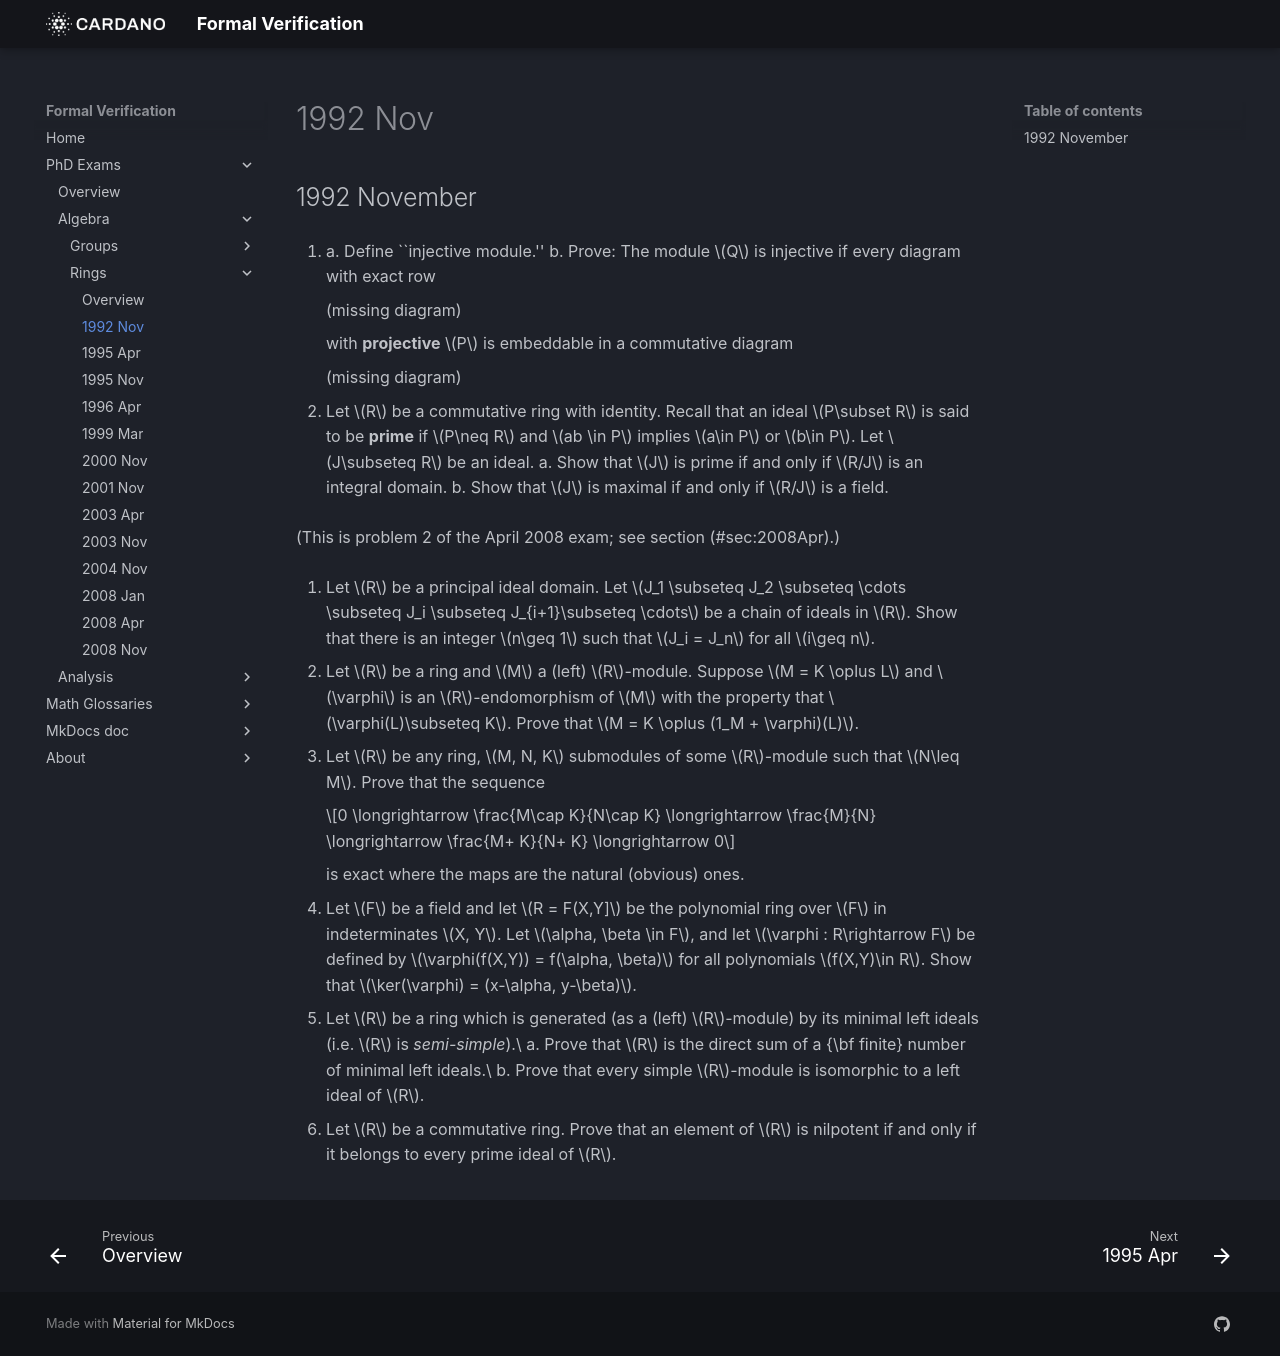

repository: formalverification/formalverification.io · page: exams/rings/1992Nov/index.html · generator: mkdocs

---
title: Ring Theory Exam
date: '1992-11-01'
---

## 1992 November
1. a. Define ``injective module.''
   b. Prove: The module $Q$ is injective if every diagram with exact row

      (missing diagram)

      with **projective** $P$ is embeddable in a commutative diagram

      (missing diagram)



2. Let $R$ be a commutative ring with identity.  Recall that an ideal $P\subset R$ is said to be **prime** if $P\neq R$ and $ab \in P$ implies $a\in P$ or $b\in P$. Let $J\subseteq R$ be an ideal.
   a. Show that $J$ is prime if and only if $R/J$ is an integral domain.
   b. Show that $J$ is maximal if and only if $R/J$ is a field.
  
   (This is problem 2 of the April 2008 exam; see section (#sec:2008Apr).)

3. Let $R$ be a principal ideal domain.  Let $J_1 \subseteq J_2 \subseteq \cdots \subseteq J_i \subseteq J_{i+1}\subseteq \cdots$ be a chain of ideals in $R$. Show that there is an integer $n\geq 1$ such that $J_i = J_n$ for all $i\geq n$.


4. Let $R$ be a ring and $M$ a (left) $R$-module.  Suppose $M = K \oplus L$ and $\varphi$ is an $R$-endomorphism of $M$ with the property that $\varphi(L)\subseteq K$.  Prove that $M = K \oplus (1_M + \varphi)(L)$.

5. Let $R$ be any ring, $M, N, K$ submodules of some $R$-module such that $N\leq M$. Prove that the sequence 

    $$0 \longrightarrow \frac{M\cap K}{N\cap K} \longrightarrow \frac{M}{N} \longrightarrow \frac{M+ K}{N+ K} \longrightarrow 0$$

    is exact where the maps are the natural (obvious) ones.

6. Let $F$ be a field and let $R = F(X,Y]$ be the polynomial ring over $F$ in indeterminates $X, Y$.  Let $\alpha, \beta \in F$, and let $\varphi : R\rightarrow F$ be defined by $\varphi(f(X,Y)) = f(\alpha, \beta)$ for all polynomials $f(X,Y)\in R$.  Show that $\ker(\varphi) = (x-\alpha, y-\beta)$.

7. Let $R$ be a ring which is generated (as a (left) $R$-module) by its minimal left ideals (i.e. $R$ is *semi-simple*).\
   a. Prove that $R$ is the direct sum of a {\bf finite} number of minimal left ideals.\
   b. Prove that every simple $R$-module is isomorphic to a left ideal of $R$.

8. Let $R$ be a commutative ring.  Prove that an element of $R$ is nilpotent if and only if it belongs to every prime ideal of $R$.


<!-- 
SOLUTION TO 3.
    \begin{solution}
      This is simply the statement that a PID is Noetherian.  It is proved as follows:
      Let $J = \bigcup J_i$ and check that $J$ is an ideal of $R$.  Since $R$ is a PID,
      $J$ is principal, or ``one-generated.''  That is, $J = Ra$ for some $a\in R$. 
      Now $a\in Ra = \bigcup J_i$ implies $a \in J_n$ for some $n\in \N$.  Therefore, as
      $Ra$ is the smallest ideal containing $a$, we have $Ra \subseteq J_n \subseteq
      \bigcup J_i = Ra$, and similarly for all $J_i$ with $i\geq n$.  \qed
    \end{solution} 

SOLUTION TO 4.
    \begin{solution}
      In fact, if $M = K \oplus L$, then \emph{every} direct sum decomposition 
      $M = K \oplus J$ is of this form.  That is,\footnote{I write $1_M - \varphi$
        instead of $1_M + \varphi$ because the former seems a bit more natural to me, 
        but it makes no real difference.} $J = (1_M - \varphi)(L)$, for
      some $\varphi \in \Hom_R(L,K)$.  (The proof of this fact is easy, but it is not
      needed for this problem.)\footnote{See Kasch and Mader \cite{Kasch:2004}, page 4, 
        or better yet, work out the details over dinner.}

      Fix $m\in M$.  Then $m = k + l$ for some $k\in K$ and $l\in L$, and $\varphi(l) \in
      K$.  Therefore,
      \[ m = k + l = k - \varphi(l) + l + \varphi(l) = k' + (1_M + \varphi)(l).\]
      This shows that we can write any $m\in M$ as a sum $m = u+v$ with $u \in K$ and 
      $v\in (1_M + \varphi)(L)$.  Thus $M = K + (1_M + \varphi)(L)$. To show that the sum
      is direct, suppose $m$ belongs to $K \cap (1_M + \varphi)(L)$.  Then $m = k = 
      l + \varphi(l)$, for some $k \in K$ and $l\in L$.  Thus, $l = k-\varphi(l)\in K$,
      which puts $l \in K\cap L = \{0\}$, so $\varphi(l) = \varphi(0) = 0$, since
      $\varphi$ is a homomorphism. Therefore, $m = l + \varphi(l) = 0$, 
      and we have shown $M = K \oplus (1_M + \varphi)(L)$.
      % \footnote{We could just as easily have shown $M = K \oplus (1_M - \varphi)(L)$.}
      \qed
    \end{solution}

SOLUTION TO 5.
    \begin{solution}
      The natural maps are 
      \[      f: \frac{M\cap K}{N\cap K} \ni x \mapsto x+ N \in M/N      \]
      and
      \[      g: M/N \ni x+N \mapsto x+ (N+ K) \in \frac{M+ K}{N+ K}.      \]
      It is easy to check that these are well-defined homomorphisms. To see that $f$ is injective, consider
      \[      \ker(f) = \{x + (N\cap K)| x\in M\cap K \text{ and } x+N = \0\}
      % = \{x + (N\cap K)| x\in M\cap K \cap N\}
      = \{x + (N\cap K)| x\in N\cap K\} = \{\0\},      \]
      where the first $\0$ denotes $N$ (the zero of $M/N$), while the second $\0$ denotes ${N\cap K}$ (the zero of $\frac{M\cap K}{N\cap K}$).
      To see that $g$ is surjective, consider $\im(g) = \{x + (N+ K)| x\in M\} = M/(N+K)$, and note that $x + (N+ K) = x+y+ (N+ K)$ for any $y \in K$, so $M/(N+K)= (M+K)/(N+K)$.

      It remains to show that $\im(f) = \ker(g)$, and, as we see below, this turns out to be equivalent to 
      \\[6pt] 
      \underline{The Modular Law}\footnote{In
        lattice theory, we say that a lattice is \emph{modular} if it satisfies the \emph{modular law}: for elements $a, b, c$ of the lattice, if $a\leq b$, 
        then $b\meet (a\join c) = a \join (b \meet c)$.  Not coincidentally, the lattice of submodules of a module satisfies the modular law (where join is $+$ and meet is $\cap$).  
        Alas, mathematical terminology is not always perverse!}  If $N, M, K$ are submodules of some module, and $N\leq M$, then 
      \begin{equation}
        \label{eq:modular} M\cap (N+K) = N+ (M\cap K).
      \end{equation}
      This law is easy to prove by checking both inclusions; that is, consider an element of each side of~(\ref{eq:modular}) and show it is contained in the other side.

      Finally, observe,
       \begin{align*}
        \ker(g) &= \{x + N \in M/N| x\in N+K \}= \{x + N | x\in M \text{ and } x\in N+K \} \\
        &= \{x + N | x\in M \cap (N+K) \} = \{x + N | x\in N + (M \cap K) \} \quad \text{(the modular law)}\\
        &= \{x + N | x\in M \cap K \} = \im(f).
      \end{align*}
      \qed
    \end{solution}
    {\bf Remark:} The modular law is sometimes called the \emph{Dedekind identity}.  This identity, and its consequence, $\im(f) = \ker(g)$, is the crux of problem~\ref{item:modular}.  In fact, Kasch and Mader (\cite{Kasch:2004}, page 5) call the exact sequence 
    \[
    0 \longrightarrow \frac{M\cap K}{N\cap K}
    \longrightarrow \frac{M}{N} 
    \longrightarrow \frac{M+ K}{N+ K}
    \longrightarrow 0
    \]
    ``a useful and attractive version of the Dedekind identity.''
    

SOLUTION TO 7.
    \begin{solution}
      \begin{enumerate}[{\bf a.}]
      \item Assume the left regular $R$-module, $_RR$, is semi-simple, by which we mean here
        that 
        \begin{equation}
          \label{eq:semisimple}
          R = \bigoplus_{i\in I} A_i
        \end{equation}
        for some collection $\{A_i | i\in I\}$ of minimal left ideals of $R$.  We
        assume that all rings are unital, so $1\in R$.  Note that, although the direct
        sum~(\ref{eq:semisimple}) may be infinite, each $r \in R$ is a sum of finitely
        many elements from the set $\bigcup \{A_i | i\in I\}$.  In particular, 
        $1 = a_{i_1}+\cdots +a_{i_n}$ for some finite collection of indices 
        $\{i_1,\dots, i_n\}\subseteq I$
        and $a_{i_j} \in A_{i_j}$.  Therefore, 
        \[
        R = R 1 = R(a_{i_1}+\cdots +a_{i_n}) \subseteq \bigoplus_{j=1}^n A_{i_j} 
        \subseteq \bigoplus_{i\in I} A_i = R,
        \]
        which proves that $R$ is the finite direct sum $\bigoplus_{j=1}^n A_{i_j}$.
        \qed
      \end{enumerate}
    \end{solution}


SOLUTION TO 8.
    \begin{solution}
      If $s\in R$ is nilpotent, then $s^n = 0$ for some
      $n\in \N$.  In particular, $s^n = 0 \in P$ for any ideal $P$ of $R$.  If $P$ is
      prime, then $s^n \in P$ implies $s\in P$.

      To prove the converse, recall the following useful theorem:\footnote{This is
        proved in the appendix; see Theorem \ref{thm:primemult}.} 
      \\[6pt]
      {\it Theorem:} If $S$ is a multiplicative subset of a ring $R$ which is disjoint from an ideal $I$ of
      $R$, then there exists an ideal $P$ which is maximal in the set of all ideals $R$
      disjoint from $S$ and containing $I$.  Furthermore, any such ideal $P$ is
      prime.\\[6pt]
      If $s\in R$ is not nilpotent, consider the set $S = \{s, s^2, s^3, \dots\}$.
      Clearly this is a multiplicative set which is disjoint from the ideal $(0)$.
      The theorem then gives a prime ideal $P$ disjoint from $S$.  In particular,
      $s\notin P$.
      \qed

      (See also April '08 (2d).)
    \end{solution}

\end{enumerate}





1. Define “injective module.” Prove: The module $Q$ is injective if every diagram with exact row
$$\xymatrix{0 \ar[r] & P' \ar@{->}[d]_{\varphi} \ar[r]& P \\
      & Q & }$$ with [**projective**]{} $P$ is embeddable in a
commutative diagram
$$\xymatrix{0 \ar[r] & P' \ar@{->}[d]_{\varphi} \ar[r]& P \\
      & Q & }$$

Let $R$ be a commutative ring with identity. Recall that an ideal
$P\subset R$ is said to be *prime* if $P\neq R$ and $ab \in P$ implies
$a\in P$ or $b\in P$. Let $J\subseteq R$ be an ideal.

Show that $J$ is prime if and only if $R/J$ is an integral domain. Show
that $J$ is maximal if and only if $R/J$ is a field.

This is problem 2 of the April 2008 exam. (See section \[sec:April2008\]
below.)

Let $R$ be a principal ideal domain. Let $J_1, J_2, \dots$ be ideals in
$R$ such that
$$J_1 \subseteq J_2 \subseteq \cdots \subseteq J_i \subseteq J_{i+1}\subseteq \cdots$$
Show that there is an integer $n\geq 1$ such that $J_i = J_n$ for all
$i\geq n$.

This is simply the statement that a PID is Noetherian. It is proved as
follows: Let $J = \bigcup J_i$ and check that $J$ is an ideal of $R$.
Since $R$ is a PID, $J$ is principal, or “one-generated.” That is,
$J = Ra$ for some $a\in R$. Now $a\in Ra = \bigcup J_i$ implies
$a \in J_n$ for some $n\in \N$. Therefore, as $Ra$ is the smallest ideal
containing $a$, we have $Ra \subseteq J_n \subseteq
      \bigcup J_i = Ra$, and similarly for all $J_i$ with $i\geq n$.

Let $R$ be a ring and $M$ a (left) $R$-module. Suppose $M = K \oplus L$
and $\varphi$ is an $R$-endomorphism of $M$ with the property that
$\varphi(L)\subseteq
  K$. Prove that $M = K \oplus (1_M + \varphi)(L)$.

In fact, if $M = K \oplus L$, then *every* direct sum decomposition
$M = K \oplus J$ is of this form. That is,[^1] $J = (1_M - \varphi)(L)$,
for some $\varphi \in \Hom_R(L,K)$. (The proof of this fact is easy, but
it is not needed for this problem.)[^2]

Fix $m\in M$. Then $m = k + l$ for some $k\in K$ and $l\in L$, and
$\varphi(l) \in
      K$. Therefore,
$$m = k + l = k - \varphi(l) + l + \varphi(l) = k' + (1_M + \varphi)(l).$$
This shows that we can write any $m\in M$ as a sum $m = u+v$ with
$u \in K$ and $v\in (1_M + \varphi)(L)$. Thus
$M = K + (1_M + \varphi)(L)$. To show that the sum is direct, suppose
$m$ belongs to $K \cap (1_M + \varphi)(L)$. Then $m = k = 
      l + \varphi(l)$, for some $k \in K$ and $l\in L$. Thus,
$l = k-\varphi(l)\in K$, which puts $l \in K\cap L = \{0\}$, so
$\varphi(l) = \varphi(0) = 0$, since $\varphi$ is a homomorphism.
Therefore, $m = l + \varphi(l) = 0$, and we have shown
$M = K \oplus (1_M + \varphi)(L)$.

\[item:modular\] Let $R$ be any ring, $M, N, K$ submodules of some
$R$-module such that $N\leq M$. Prove that the sequence
$$0 \longrightarrow \frac{M\cap K}{N\cap K}
  \longrightarrow \frac{M}{N} 
  \longrightarrow \frac{M+ K}{N+ K}
  \longrightarrow 0$$ is exact where the maps are the natural (obvious)
ones.

The natural maps are
$$f: \frac{M\cap K}{N\cap K} \ni x \mapsto x+ N \in M/N$$ and
$$g: M/N \ni x+N \mapsto x+ (N+ K) \in \frac{M+ K}{N+ K}.$$ It is easy
to check that these are well-defined homomorphisms. To see that $f$ is
injective, consider
$$\ker(f) = \{x + (N\cap K)| x\in M\cap K \text{ and } x+N = \0\}
      % = \{x + (N\cap K)| x\in M\cap K \cap N\}
      = \{x + (N\cap K)| x\in N\cap K\} = \{\0\},$$ where the first $\0$
denotes $N$ (the zero of $M/N$), while the second $\0$ denotes
${N\cap K}$ (the zero of $\frac{M\cap K}{N\cap K}$). To see that $g$ is
surjective, consider $\mathrm{im}(g) = \{x + (N+ K)| x\in M\} = M/(N+K)$, and
note that $x + (N+ K) = x+y+ (N+ K)$ for any $y \in K$, so $M/(N+K)=
      (M+K)/(N+K)$.

It remains to show that $\mathrm{im}(f) = \ker(g)$, and, as we see below, this
turns out to be equivalent to\
[^3] If $N, M, K$ are submodules of some module, and $N\leq M$, then
$$\label{eq:modular}
        M\cap (N+K) = N+ (M\cap K).$$ This law is easy to prove by
checking both inclusions; that is, consider an element of each side
of (\[eq:modular\]) and show it is contained in the other side.

Finally, observe, $$\begin{aligned}
        \ker(g) &= \{x + N \in M/N| x\in N+K \}= \{x + N | x\in M \text{ and } x\in N+K \} \\
        &= \{x + N | x\in M \cap (N+K) \} = \{x + N | x\in N + (M \cap K) \} \quad
        \text{(the modular law)}\\
        &= \{x + N | x\in M \cap K \} = \mathrm{im}(f).
      \end{aligned}$$ The modular law is sometimes called the *Dedekind
identity*. This identity, and its consequence, $\mathrm{im}(f) = \ker(g)$, is
the crux of problem \[item:modular\]. In fact, Kasch and Mader
([@Kasch:2004], page 5) call the exact sequence
$$0 \longrightarrow \frac{M\cap K}{N\cap K}
    \longrightarrow \frac{M}{N} 
    \longrightarrow \frac{M+ K}{N+ K}
    \longrightarrow 0$$ “a useful and attractive version of the Dedekind
identity.”

Let $F$ be a field and let $R = F(X,Y]$ be the polynomial ring over $F$
in indeterminates $X, Y$. Let $\alpha, \beta \in F$, and let
$\varphi : R\rightarrow F$ be defined by
$\varphi(f(X,Y)) = f(\alpha, \beta)$ for all polynomials $f(X,Y)\in R$.
Show that $\ker(\varphi) = (x-\alpha, y-\beta)$.

Let $R$ be a ring which is generated (as a (left) $R$-module) by its
minimal left ideals ($R$ is *semi-simple*).

Prove that $R$ is the direct sum of a [**finite**]{} number of minimal
left ideals. Prove that every simple $R$-module is isomorphic to a left
ideal of $R$.

Assume the left regular $R$-module, $_RR$, is semi-simple, by which we
mean here that $$\label{eq:semisimple}
          R = \bigoplus_{i\in I} A_i$$ for some collection
$\{A_i | i\in I\}$ of minimal left ideals of $R$. We assume that all
rings are unital, so $1\in R$. Note that, although the direct
sum (\[eq:semisimple\]) may be infinite, each $r \in R$ is a sum of
finitely many elements from the set $\bigcup \{A_i | i\in I\}$. In
particular, $1 = a_{i_1}+\cdots +a_{i_n}$ for some finite collection of
indices $\{i_1,\dots, i_n\}\subseteq I$ and $a_{i_j} \in A_{i_j}$.
Therefore,
$$R = R 1 = R(a_{i_1}+\cdots +a_{i_n}) \subseteq \bigoplus_{j=1}^n A_{i_j} 
        \subseteq \bigoplus_{i\in I} A_i = R,$$ which proves that $R$ is
the finite direct sum $\bigoplus_{j=1}^n A_{i_j}$.

Let $R$ be a commutative ring. Prove that an element of $R$ is nilpotent
if and only if it belongs to every prime ideal of $R$.

If $s\in R$ is nilpotent, then $s^n = 0$ for some $n\in \N$. In
particular, $s^n = 0 \in P$ for any ideal $P$ of $R$. If $P$ is prime,
then $s^n \in P$ implies $s\in P$.

To prove the converse, recall the following useful theorem:[^4]\
[*Theorem:*]{} If $S$ is a multiplicative subset of a ring $R$ which is
disjoint from an ideal $I$ of $R$, then there exists an ideal $P$ which
is maximal in the set of all ideals $R$ disjoint from $S$ and containing
$I$. Furthermore, any such ideal $P$ is prime.\
If $s\in R$ is not nilpotent, consider the set
$S = \{s, s^2, s^3, \dots\}$. Clearly this is a multiplicative set which
is disjoint from the ideal $(0)$. The theorem then gives a prime ideal
$P$ disjoint from $S$. In particular, $s\notin P$.

(See also April ’08 (2d).)

[^1]: I write $1_M - \varphi$ instead of $1_M + \varphi$ because the
    former seems a bit more natural to me, but it makes no real
    difference.

[^2]: See Kasch and Mader [@Kasch:2004], page 4, or better yet, work out
    the details over dinner.

[^3]: In lattice theory, we say that a lattice is *modular* if it
    satisfies the *modular law*: for elements $a, b, c$ of the lattice,
    if $a\leq b$, then $b\meet (a\join c) = a \join (b \meet c)$. Not
    coincidentally, the lattice of submodules of a module satisfies the
    modular law (where join is $+$ and meet is $\cap$). Alas,
    mathematical terminology is not always perverse!

[^4]: This is proved in the appendix; see Theorem \[thm:primemult\].




















    -->
